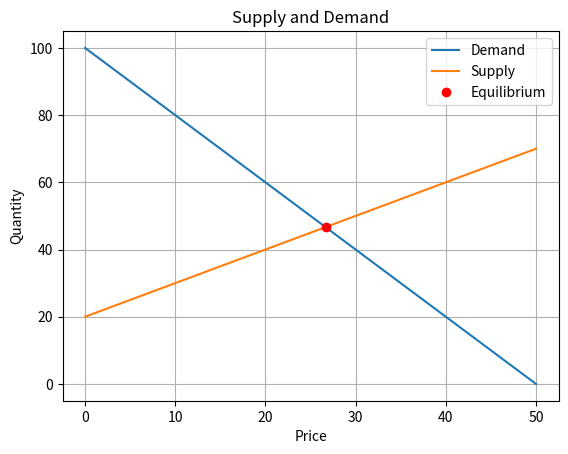

The matplotlib source for this figure:
import numpy as np
import matplotlib.pyplot as plt


# Define supply and demand functions
def demand(price, a=100, b=2):
    return a - b * price


def supply(price, c=20, d=1):
    return c + d * price


# Find equilibrium
def find_equilibrium(a=100, b=2, c=20, d=1):
    # Q_d = Q_s => a - bP = c + dP
    # P = (a - c) / (b + d)
    eq_price = (a - c) / (b + d)
    eq_quantity = demand(eq_price, a, b)  # or supply(eq_price, c, d)
    return eq_price, eq_quantity


# Parameters
a, b = 100, 2  # Demand: Q_d = 100 - 2P
c, d = 20, 1  # Supply: Q_s = 20 + P

# Calculate equilibrium
eq_price, eq_quantity = find_equilibrium(a, b, c, d)
print(f"Equilibrium Price: {eq_price:.2f}")
print(f"Equilibrium Quantity: {eq_quantity:.2f}")

# Plotting
prices = np.linspace(0, 50, 100)
demand_quantities = demand(prices, a, b)
supply_quantities = supply(prices, c, d)

plt.plot(prices, demand_quantities, label="Demand")
plt.plot(prices, supply_quantities, label="Supply")
plt.plot(eq_price, eq_quantity, "ro", label="Equilibrium")
plt.xlabel("Price")
plt.ylabel("Quantity")
plt.title("Supply and Demand")
plt.legend()
plt.grid(True)
plt.show()
